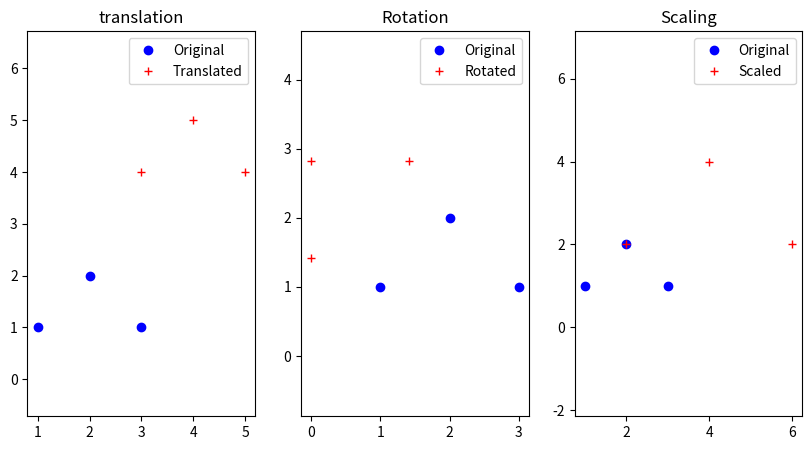

Source code (Python):
import numpy as np
import matplotlib.pyplot as plt
import matplotlib.transforms as transforms
#Original points
points = np.array([[1,1],[2,2],[3,1]])
#Translation
translation_matrix = np.array([[1,0,2],[0,1,3],[0,0,1]])
translated_points = np.dot(translation_matrix, np.hstack([points,  np.ones((points.shape[0],1))]).T).T[:, :2]
#Rotation
theta = np.pi / 4
rotation_matrix = np.array([[np.cos(theta), -np.sin(theta), 0], [np.sin(theta), np.cos(theta), 0], [0,0,1]])
rotated_points = np.dot(rotation_matrix, np.hstack([points, np.ones((points.shape[0],1))]).T).T[:, :2]
#Scaling
scaling_matrix = np.array([[2,0,0,], [0,2,0], [0,0,1]])
scaled_points = np.dot(scaling_matrix, np.hstack([points, np.ones((points.shape[0], 1))]).T).T[:, :2]
#Plotting
plt.figure(figsize=(10,5))
plt.subplot(1,3,1)
plt.title('translation')
plt.plot(points[:, 0], points[:, 1], 'bo', label='Original')
plt.plot(translated_points[:, 0], translated_points[:, 1], 'r+', label='Translated')
plt.axis('equal')
plt.legend()
plt.subplot(1,3,2)
plt.title('Rotation')
plt.plot(points[:, 0], points[:, 1], 'bo' , label='Original')
plt.plot(rotated_points[:, 0], rotated_points[:,1], 'r+', label='Rotated')
plt.axis('equal')
plt.legend()
plt.subplot(1,3,3)
plt.title('Scaling')
plt.plot(points[:, 0], points[:, 1], 'bo' , label='Original')
plt.plot(scaled_points[:, 0], scaled_points[:,1], 'r+' , label='Scaled')
plt.axis('equal')
plt.legend()
plt.show()
